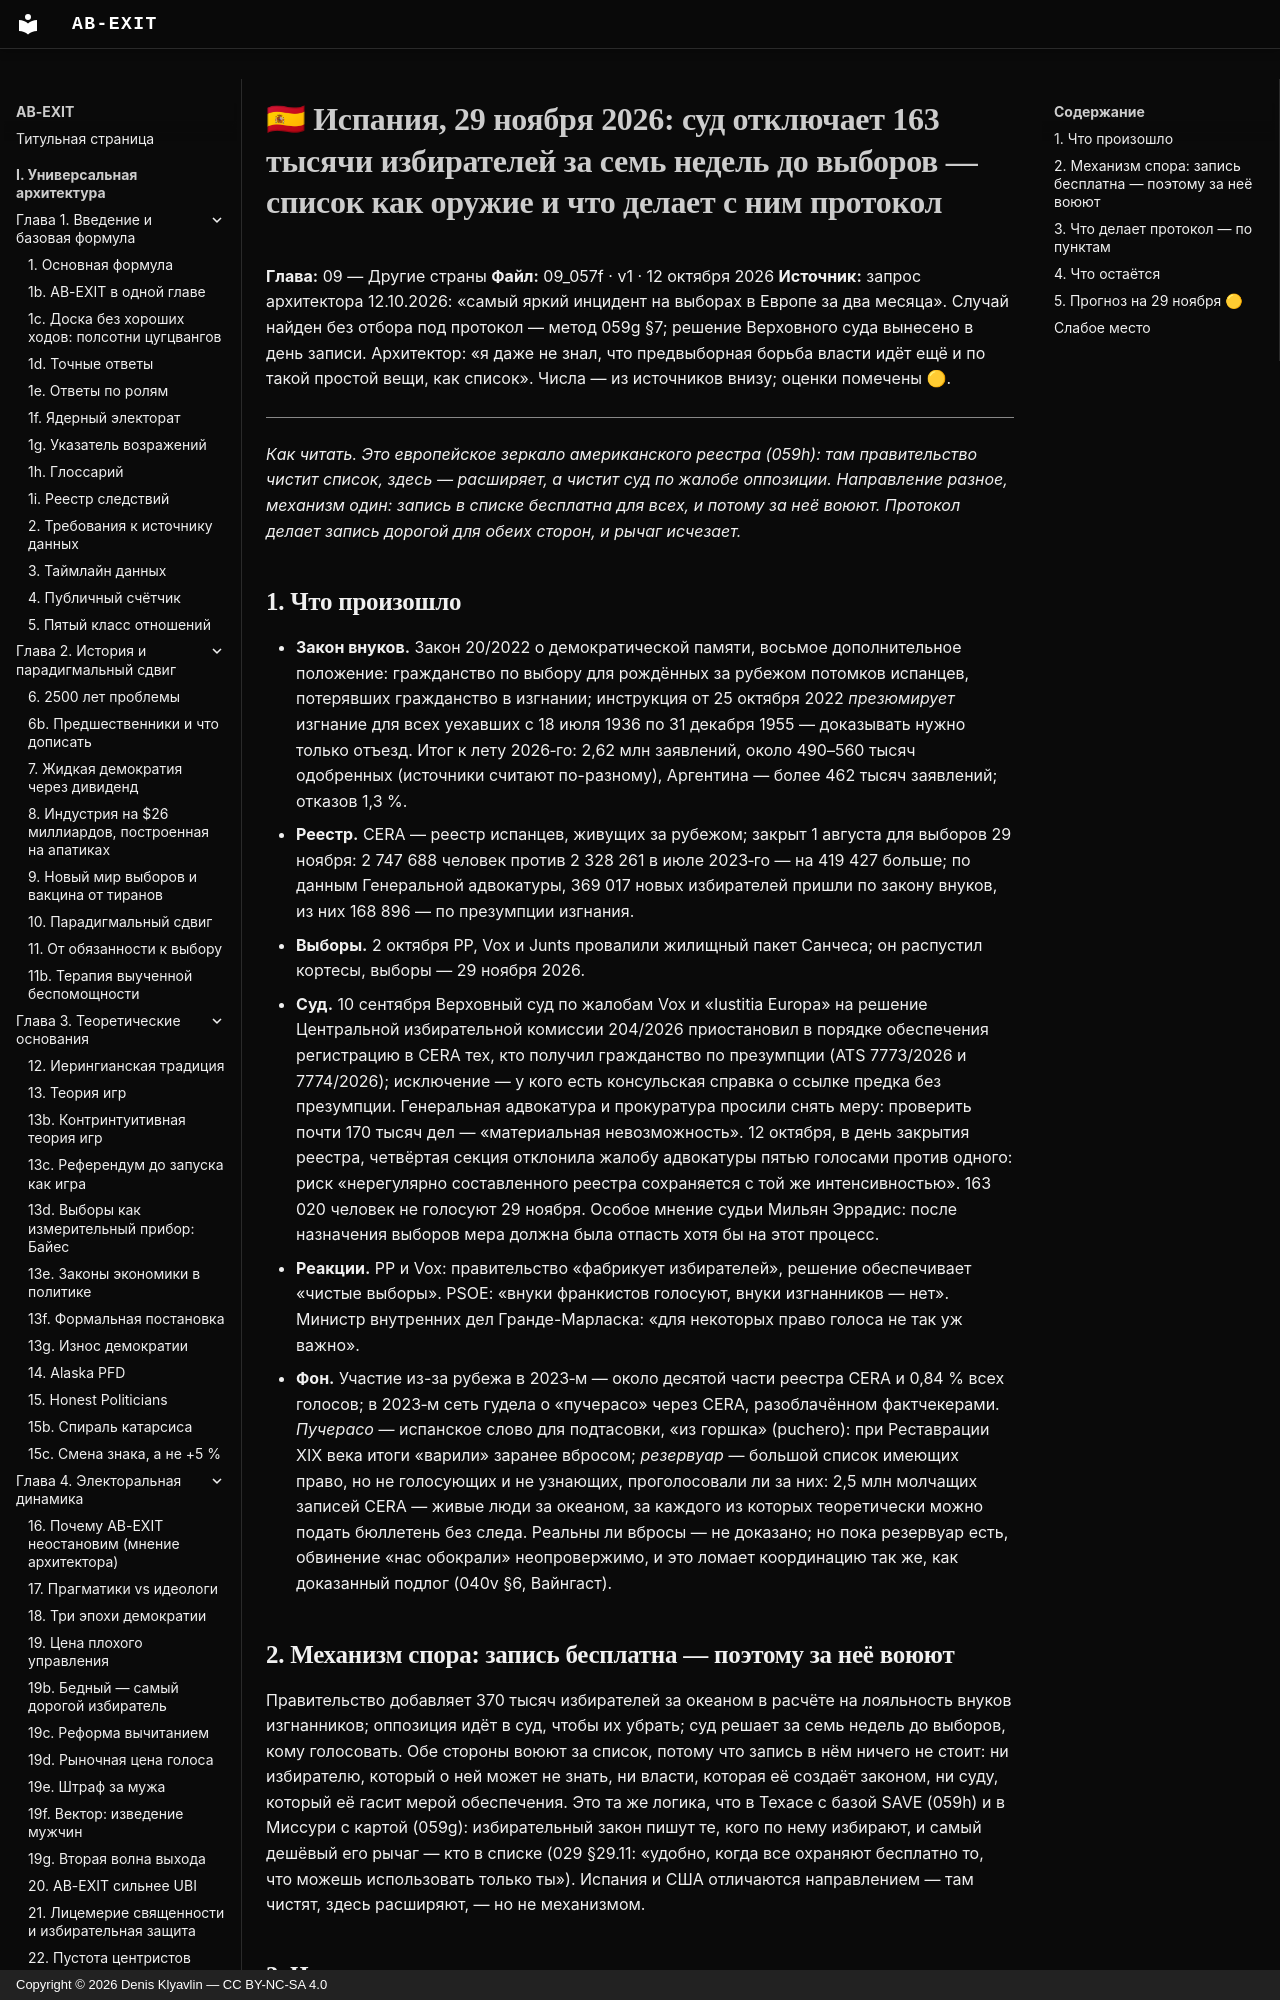

repository: Denis-Kliavlin/ab-exit · page: 09-other-countries/057f-spain-2026-cera/index.html · generator: mkdocs · copyright: Copyright © 2026 Denis Klyavlin — CC BY-NC-SA 4.0

# 🇪🇸 Испания, 29 ноября 2026: суд отключает 163 тысячи избирателей за семь недель до выборов — список как оружие и что делает с ним протокол

**Глава:** 09 — Другие страны
**Файл:** 09_057f · v1 · 12 октября 2026
**Источник:** запрос архитектора 12.10.2026: «самый яркий инцидент на выборах в Европе за два месяца». Случай найден без отбора под протокол — метод 059g §7; решение Верховного суда вынесено в день записи. Архитектор: «я даже не знал, что предвыборная борьба власти идёт ещё и по такой простой вещи, как список». Числа — из источников внизу; оценки помечены 🟡.

---

*Как читать. Это европейское зеркало американского реестра (059h): там правительство чистит список, здесь — расширяет, а чистит суд по жалобе оппозиции. Направление разное, механизм один: запись в списке бесплатна для всех, и потому за неё воюют. Протокол делает запись дорогой для обеих сторон, и рычаг исчезает.*
